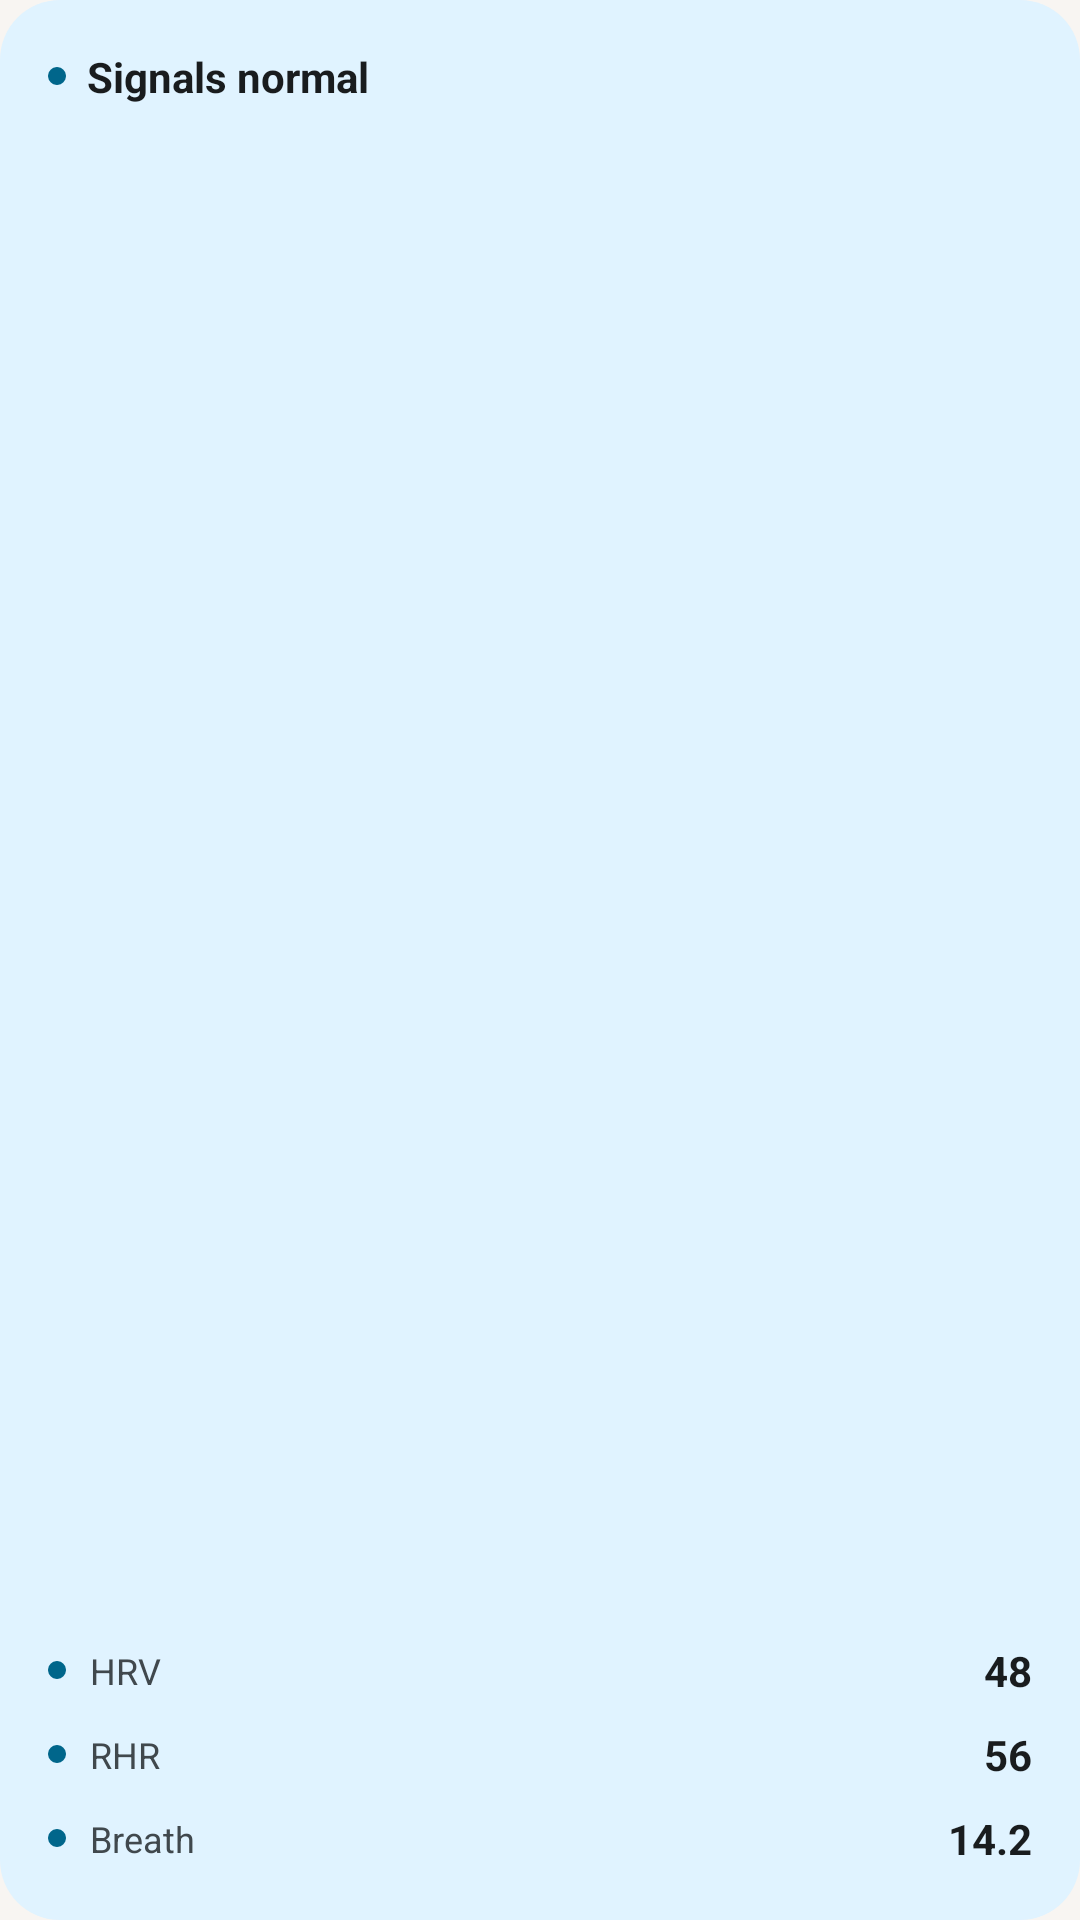

Produce the Android XML layout that renders to this screen, including the resource entries it uses.
<!-- AndroidManifest.xml: application theme Theme.Baseline -->
<!-- res/layout/widget_preview_signals.xml -->
<?xml version="1.0" encoding="utf-8"?>
<LinearLayout xmlns:android="http://schemas.android.com/apk/res/android"
    android:layout_width="match_parent"
    android:layout_height="match_parent"
    android:background="@drawable/wshape_card"
    android:backgroundTint="@color/w_surface"
    android:orientation="vertical"
    android:padding="16dp">

    <TextView
        android:layout_width="wrap_content"
        android:layout_height="wrap_content"
        android:drawableStart="@drawable/wdot_great"
        android:drawablePadding="7dp"
        android:gravity="center_vertical"
        android:text="Signals normal"
        android:textColor="@color/w_on_surface"
        android:textSize="14sp"
        android:textStyle="bold" />

    <FrameLayout
        android:layout_width="match_parent"
        android:layout_height="0dp"
        android:layout_weight="1" />

    <LinearLayout style="@style/WidgetPreviewSignalRow">
        <TextView style="@style/WidgetPreviewSignalLabel" android:drawableStart="@drawable/wdot_great" android:text="HRV" />
        <TextView style="@style/WidgetPreviewSignalValue" android:text="48" />
    </LinearLayout>
    <LinearLayout style="@style/WidgetPreviewSignalRow" android:layout_marginTop="6dp">
        <TextView style="@style/WidgetPreviewSignalLabel" android:drawableStart="@drawable/wdot_great" android:text="RHR" />
        <TextView style="@style/WidgetPreviewSignalValue" android:text="56" />
    </LinearLayout>
    <LinearLayout style="@style/WidgetPreviewSignalRow" android:layout_marginTop="6dp">
        <TextView style="@style/WidgetPreviewSignalLabel" android:drawableStart="@drawable/wdot_great" android:text="Breath" />
        <TextView style="@style/WidgetPreviewSignalValue" android:text="14.2" />
    </LinearLayout>
</LinearLayout>
<!-- resources referenced by this layout -->
<resources>
  <color name="w_on_surface">#FF191C1B</color>
  <color name="w_surface">#FFE4F2EC</color>
  <!-- drawable wdot_great (drawable) -->
  <?xml version="1.0" encoding="utf-8"?>
  <shape xmlns:android="http://schemas.android.com/apk/res/android" android:shape="oval">
      <size android:width="6dp" android:height="6dp" />
      <solid android:color="@color/w_level_great" />
  </shape>
  <!-- drawable wshape_card (drawable) -->
  <?xml version="1.0" encoding="utf-8"?>
  <shape xmlns:android="http://schemas.android.com/apk/res/android" android:shape="rectangle">
      <corners android:radius="20dp" />
      <solid android:color="#FFFFFFFF" />
  </shape>
  <style name="WidgetPreviewSignalLabel">
          <item name="android:layout_width">0dp</item>
          <item name="android:layout_height">wrap_content</item>
          <item name="android:layout_weight">1</item>
          <item name="android:drawablePadding">8dp</item>
          <item name="android:gravity">center_vertical</item>
          <item name="android:textColor">@color/w_on_surface_var</item>
          <item name="android:textSize">12sp</item>
      </style>
  <style name="WidgetPreviewSignalRow">
          <item name="android:layout_width">match_parent</item>
          <item name="android:layout_height">22dp</item>
          <item name="android:gravity">center_vertical</item>
          <item name="android:orientation">horizontal</item>
      </style>
  <style name="WidgetPreviewSignalValue">
          <item name="android:layout_width">wrap_content</item>
          <item name="android:layout_height">wrap_content</item>
          <item name="android:textColor">@color/w_on_surface</item>
          <item name="android:textSize">14sp</item>
          <item name="android:textStyle">bold</item>
      </style>
  <style name="Theme.Baseline" parent="android:Theme.Material.NoActionBar">
          <item name="android:windowBackground">@color/splash_background</item>
      </style>
  <color name="w_level_great">#FF14A37A</color>
  <color name="w_on_surface_var">#FF414945</color>
  <color name="splash_background">#FFF8F5F2</color>
</resources>
